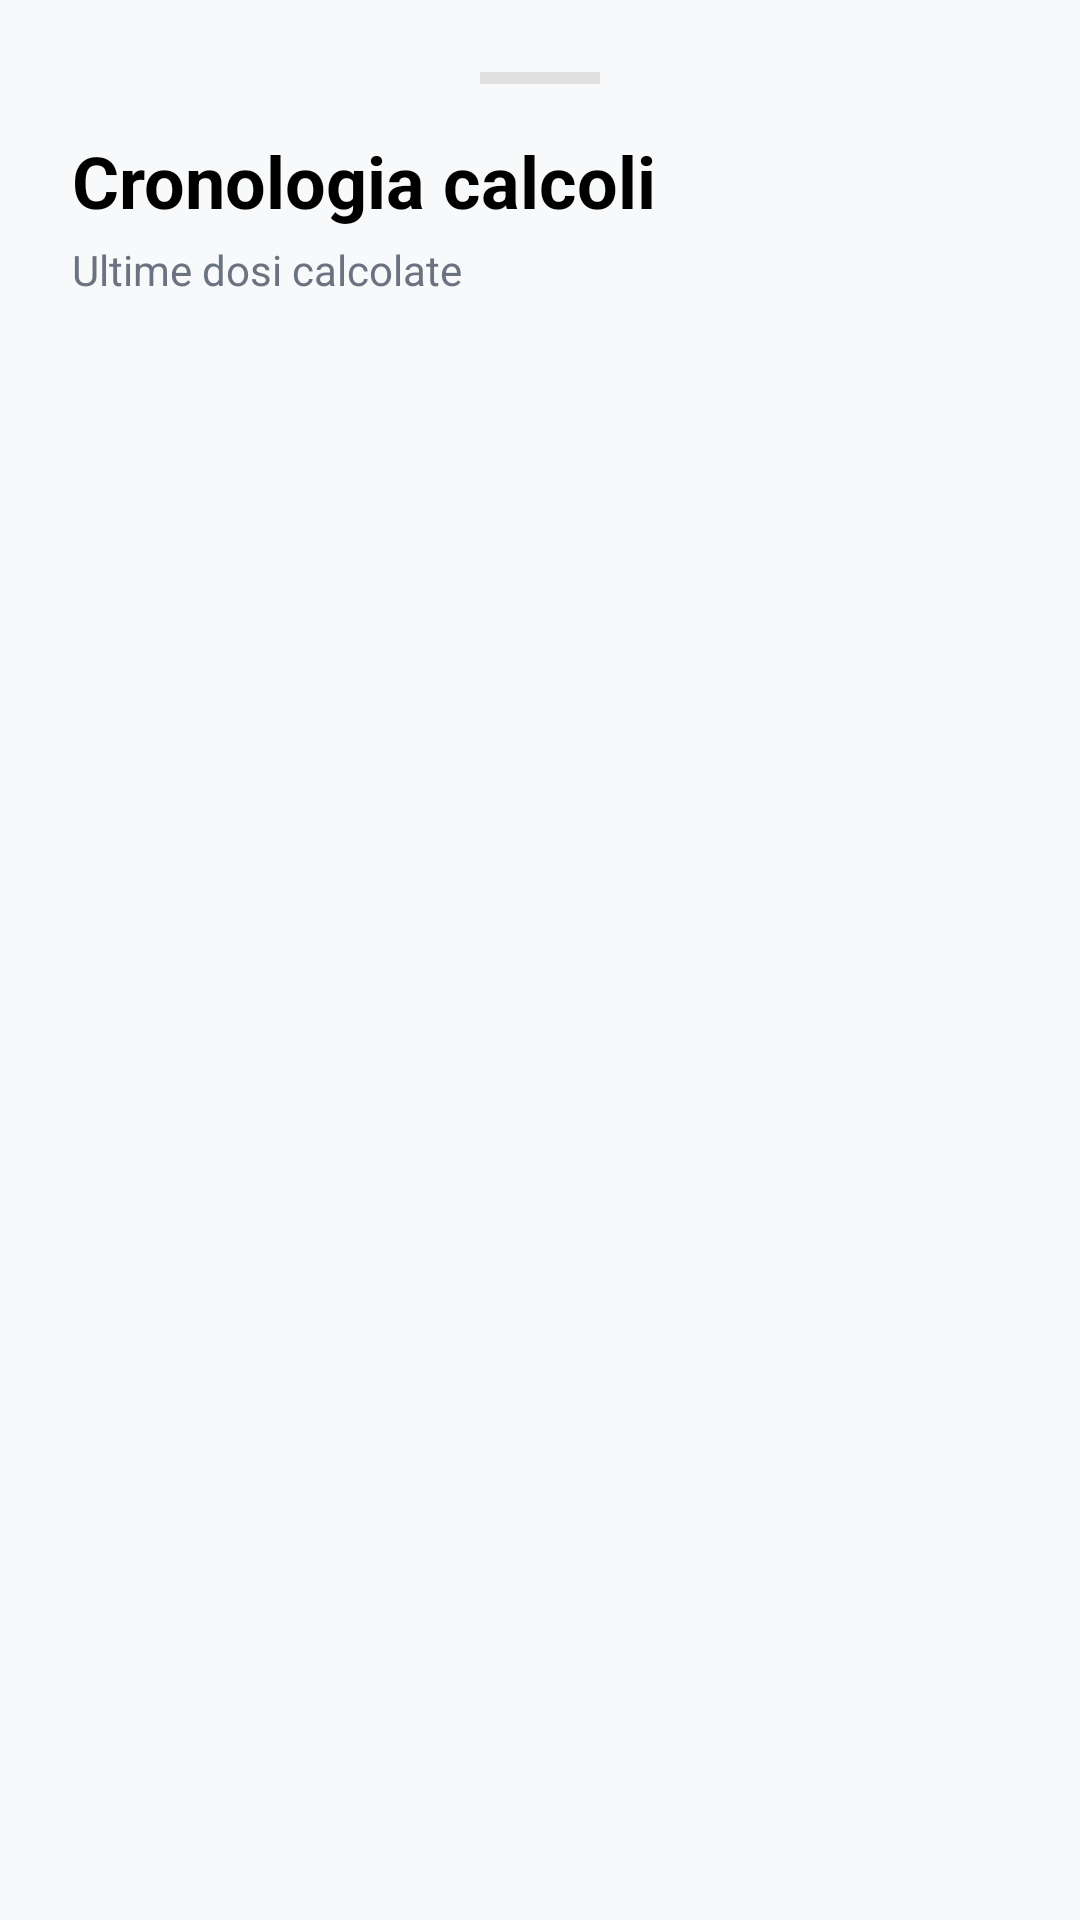

Android layout source for this screen:
<!-- AndroidManifest.xml: application theme Theme.DrugDose -->
<!-- res/layout/bottom_sheet_storico.xml -->
<?xml version="1.0" encoding="utf-8"?>
<LinearLayout
    xmlns:android="http://schemas.android.com/apk/res/android"
    xmlns:tools="http://schemas.android.com/tools"
    android:layout_width="match_parent"
    android:layout_height="wrap_content"
    android:background="@color/neutral"
    android:orientation="vertical"
    android:padding="24dp">

    <View
        android:layout_width="40dp"
        android:layout_height="4dp"
        android:layout_gravity="center_horizontal"
        android:layout_marginBottom="16dp"
        android:background="@color/border_color" />

    <TextView
        android:id="@+id/tv_titolo_storico"
        android:layout_width="match_parent"
        android:layout_height="wrap_content"
        android:text="@string/cronologia_calcoli"
        android:textColor="@color/black"
        android:textSize="24sp"
        android:textStyle="bold" />

    <TextView
        android:id="@+id/tv_sottotitolo_storico"
        android:layout_width="match_parent"
        android:layout_height="wrap_content"
        android:layout_marginTop="4dp"
        android:text="@string/cronologia_calcoli_sottotitolo"
        android:textColor="@color/sottotitoli_calcoltore"
        android:textSize="14sp" />

    <TextView
        android:id="@+id/tv_storico_vuoto"
        android:layout_width="match_parent"
        android:layout_height="wrap_content"
        android:layout_marginTop="32dp"
        android:gravity="center"
        android:text="@string/nessun_calcolo_salvato"
        android:textColor="@color/text_secondary"
        android:textSize="15sp"
        android:visibility="gone"
        tools:visibility="visible" />

    <androidx.recyclerview.widget.RecyclerView
        android:id="@+id/recycler_storico"
        android:layout_width="match_parent"
        android:layout_height="wrap_content"
        android:layout_marginTop="24dp"
        android:nestedScrollingEnabled="false"
        tools:itemCount="3"
        tools:listitem="@layout/item_calcolo_storico" />
</LinearLayout>
<!-- res/layout/item_calcolo_storico.xml (included above) -->
<?xml version="1.0" encoding="utf-8"?>
<com.google.android.material.card.MaterialCardView
    xmlns:android="http://schemas.android.com/apk/res/android"
    xmlns:app="http://schemas.android.com/apk/res-auto"
    xmlns:tools="http://schemas.android.com/tools"
    android:layout_width="match_parent"
    android:layout_height="wrap_content"
    android:layout_marginBottom="12dp"
    app:cardBackgroundColor="@color/neutral"
    app:cardCornerRadius="12dp"
    app:cardElevation="2dp"
    app:strokeColor="@color/border_color"
    app:strokeWidth="1dp">

    <LinearLayout
        android:layout_width="match_parent"
        android:layout_height="wrap_content"
        android:orientation="vertical"
        android:padding="16dp">

        <TextView
            android:id="@+id/tv_item_data_ora"
            android:layout_width="match_parent"
            android:layout_height="wrap_content"
            android:textColor="@color/primary"
            android:textSize="12sp"
            android:textStyle="bold"
            tools:text="06/06/2026 16:42" />

        <TextView
            android:id="@+id/tv_item_paziente"
            android:layout_width="match_parent"
            android:layout_height="wrap_content"
            android:layout_marginTop="8dp"
            android:textColor="@color/black"
            android:textSize="18sp"
            android:textStyle="bold"
            tools:text="Mario Rossi" />

        <TextView
            android:id="@+id/tv_item_farmaco"
            android:layout_width="match_parent"
            android:layout_height="wrap_content"
            android:layout_marginTop="4dp"
            android:textColor="@color/text_secondary"
            android:textSize="14sp"
            android:textStyle="italic"
            tools:text="AISOSKIN - isotretinoina" />

        <TextView
            android:id="@+id/tv_item_schema"
            android:layout_width="match_parent"
            android:layout_height="wrap_content"
            android:layout_marginTop="10dp"
            android:textColor="@color/text_secondary"
            android:textSize="14sp"
            tools:text="Schema: adulti - 0.5 mg/kg/die" />

        <TextView
            android:id="@+id/tv_item_dose"
            android:layout_width="match_parent"
            android:layout_height="wrap_content"
            android:layout_marginTop="6dp"
            android:textColor="@color/text_input_text_view_calcolatore"
            android:textSize="16sp"
            android:textStyle="bold"
            tools:text="Dose: 35 mg" />

        <TextView
            android:id="@+id/tv_item_frequenza"
            android:layout_width="match_parent"
            android:layout_height="wrap_content"
            android:layout_marginTop="4dp"
            android:textColor="@color/text_secondary"
            android:textSize="14sp"
            tools:text="Frequenza: una volta al giorno" />
    </LinearLayout>
</com.google.android.material.card.MaterialCardView>
<!-- resources referenced by this layout -->
<resources>
  <color name="black">#FF000000</color>
  <color name="border_color">#E0E0E0</color>
  <color name="neutral">#F8F9FA</color>
  <color name="primary">#0056B3</color>
  <color name="sottotitoli_calcoltore">#6B7280</color>
  <color name="text_input_text_view_calcolatore">#1F2937</color>
  <color name="text_secondary">#6B7280</color>
  <string name="cronologia_calcoli">Cronologia calcoli</string>
  <string name="cronologia_calcoli_sottotitolo">Ultime dosi calcolate</string>
  <string name="nessun_calcolo_salvato">Nessun calcolo salvato.</string>
  <style name="Theme.DrugDose" parent="Base.Theme.DrugDose" />
  <style name="Base.Theme.DrugDose" parent="Theme.Material3.DayNight.NoActionBar">
          <item name="colorPrimary">@color/primary</item>
          <item name="android:windowBackground">@color/neutral</item>
      </style>
</resources>
